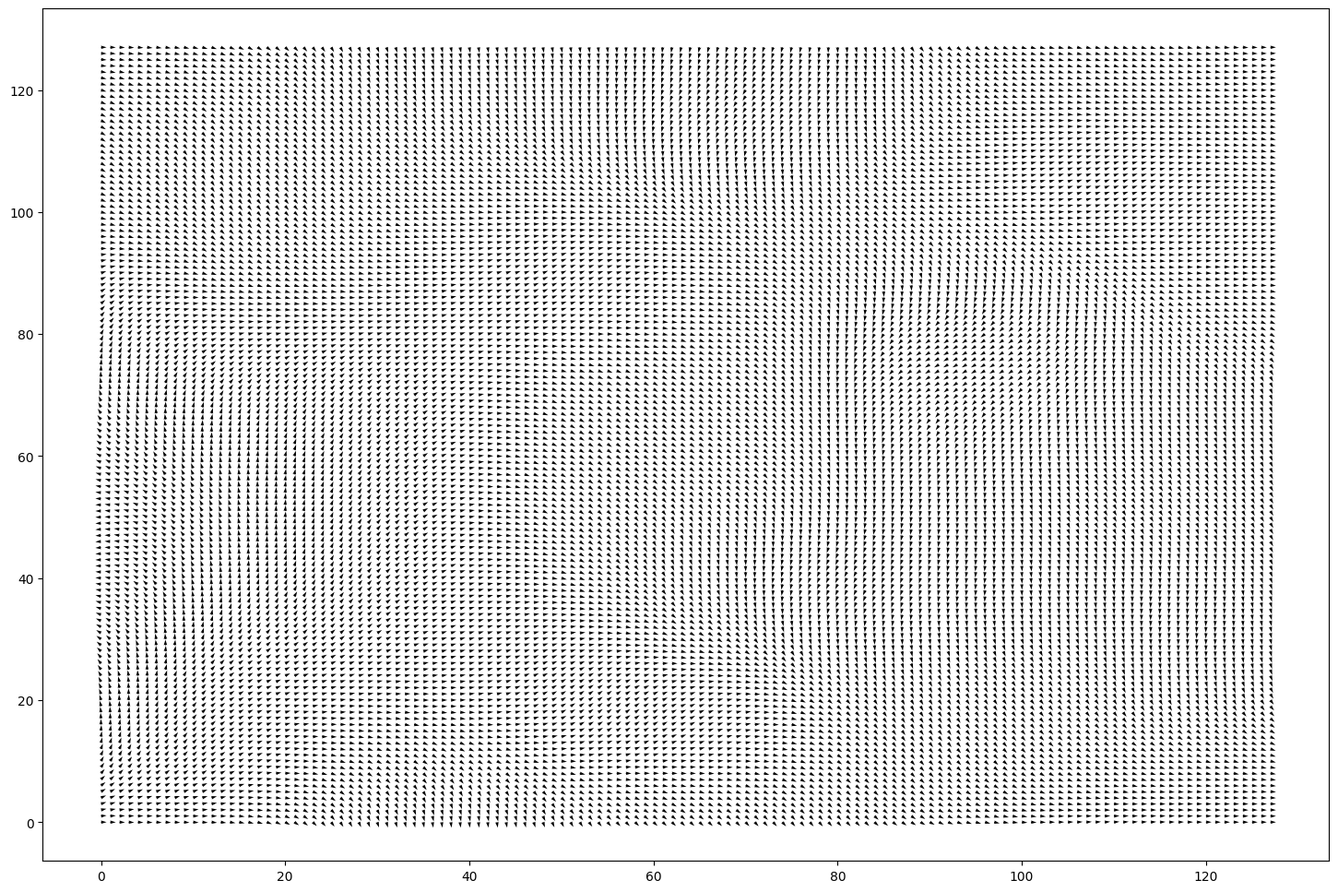

This figure's Python source: (Note: this script raises an exception after producing the figure.)
# Dependencies:
# Run with PYTHON 3
# Requires matplotlib version 1.4 or above

import numpy as np
import random as rand
import matplotlib.pyplot as plt



###############################################################################
# Particles class

class Particles():
    def __init__(self,
                 grid_size,                                # Size of grid (maximum x, y position)
                 num_particles,                            # Number of particles
                 max_vel):                                 # Maximum allowed particle velocity

        self.num_particles = num_particles;                # Number of particles
        self.grid_size = grid_size;                        # Grid size (maximum x, y position)
        self.max_vel = max_vel;                            # maximum allowed particle velocity

        # Initialize pos_x, pos_y using a uniform random distribution
        self.pos_x = np.random.uniform(0, grid_size - 1, num_particles);
        self.pos_y = np.random.uniform(0, grid_size - 1, num_particles);

        # Initialize particle velocity, acceleration
        self.vel_x = np.zeros(num_particles);
        self.vel_y = np.zeros(num_particles);
        self.acc_x = np.zeros(num_particles);
        self.acc_y = np.zeros(num_particles);


    def update_pos(self):

        for i in range(0, self.num_particles):
            # Update position
            self.pos_x[i] = self.pos_x[i] + self.vel_x[i];
            self.pos_y[i] = self.pos_y[i] + self.vel_y[i];

            # Update velocity
            self.vel_x[i] = self.vel_x[i] + self.acc_x[i];
            self.vel_y[i] = self.vel_y[i] + self.acc_y[i];



    def speed_check(self):

        # This ensures that the particle velcity remains below the maximum
        # velocity.
        for i in range(0, self.num_particles):
            vel_mag = np.sqrt(self.vel_x[i]*self.vel_x[i] + self.vel_y[i]*self.vel_y[i]);

            if (vel_mag > self.max_vel):
                self.vel_x[i] = self.vel_x[i]*(self.max_vel/vel_mag);
                self.vel_y[i] = self.vel_y[i]*(self.max_vel/vel_mag);



    def periodic_BC(self):

        # Applied periodic BCs to each particle.
        for i in range(0, self.num_particles):
            # Check if the ith particle has moved past the left edge of the
            # grid. If so, then map it to the right edge of the grid.
            if (self.pos_x[i] < 0):
                self.pos_x[i] = self.grid_size - 1;

            # Check if the ith particle has moved past the right edge of the
            # grid. If so, then map it to the left edge of the grid.
            if (self.pos_x[i] > self.grid_size - 1):
                self.pos_x[i] = 0;

            # Check if the ith particle has moved past the bottom edge of the
            # grid. If so, then map it to the top edge of the grid.
            if (self.pos_y[i] < 0):
                self.pos_y[i] = self.grid_size - 1;

            # Check if the ith particle has moved past the top edge of the
            # grid. If so, then map it to the bottom edge of the grid.
            if (self.pos_y[i] > self.grid_size - 1):
                self.pos_y[i] = 0;



    def apply_force(self,
                    fx,                                    # (float array) [size x size]
                    fy):                                   # (float array) [size x size]

        self.acc_x = fx;
        self.acc_y = fy;



    def get_forces(self,
                   Force_x,                                # (float array) [grid_size x grid_size]
                   Force_y):                               # (float array) [grid_size x grid_size]

        # Determine the integer part of each paticle's current position.
        index_x = np.floor(self.pos_x).astype(int);
        index_y = np.floor(self.pos_y).astype(int);

        # Determine the force at each position.
        fx = Force_x[index_x, index_y];
        fy = Force_y[index_x, index_y];

        return fx, fy;



    def drive(self,
              Force_x,                                     # (float array) [grid_size x grid_size]
              Force_y,                                     # (float array) [grid_size x grid_size]
              num_updates):                                # (int)

        # Initialize x_hist, y_hist variables.
        # These are arrays of length num_particles. Each element of
        # these arrays is another array of length num_updates. The t-th element of
        # x_hist[i] stores the position of particle i at time step t.
        x_hist = [];
        y_hist = [];

        for i in range(0, self.num_particles):
            x_hist.append(np.zeros(num_updates));
            y_hist.append(np.zeros(num_updates));

        # Loop through steps.
        for t in range(0, num_updates):
            # First, determine the force applied to each particle.
            fx, fy = self.get_forces(Force_x, Force_y);

            # Now apply those forces to the particles and update their positions!
            self.apply_force(fx, fy);
            self.speed_check();                  # Apply speed limit!
            self.update_pos();

            # Apply periodic BCs
            self.periodic_BC();

            # Add the particle's current positions to the history variables.
            for i in range(0, self.num_particles):
                x_hist[i][t] = self.pos_x[i];
                y_hist[i][t] = self.pos_y[i];

        return x_hist, y_hist;



###############################################################################
# Perlin noise functions

def inner_grid_setup(sx,ex,sy,ey,n):
    """
    sx= start x, ex = end x...
    n= steps inside the inner grid

    so returns something like

     (0,0)   (0,0.5)   (0,1)
    (0.5,0) (0.5,0.5) (0.5,1)
     (1,0)   (1,0.5)   (1,1)
    """
    inner_grid = np.zeros((n,n,2))
    x = np.linspace(sx,ex,n)
    y = np.linspace(sy,ey,n)
    xx,yy = np.meshgrid(x,y)
    for i in range(n):
        for j in range(n):
            inner_grid[i][j][0] = xx[i][j]
            inner_grid[i][j][1] = yy[i][j]

    return inner_grid


def get_inner_prevals(corners,m):
    """ returns the inner values of the grid"""
    #dotting corners and displacement vectors
    val_a = a.dot(corners[0])
    val_b = b.dot(corners[1])
    val_c = c.dot(corners[2])
    val_d = d.dot(corners[3])
    x = np.linspace(0,1,m)
    y = np.linspace(0,1,m)
    xx,yy = np.meshgrid(x,y)
    #intrpolation using fade function
    ab = val_a+(6*xx**5-15*xx**4+10*xx**3)*(val_b-val_a)
    cd = val_c+(6*xx**5-15*xx**4+10*xx**3)*(val_d-val_c)
    val = ab+(6*yy**5-15*yy**4+10*yy**3)*(cd-ab)

    return val


def perlin(n,m):
    """
    n>m (ints)
    """
    scale = int(n/m)+1
    vectors = np.random.uniform(-1,1,(scale,scale,2)) #grid of random vectors
    data = np.ones((n,n))
    global a,b,c,d
    a = inner_grid_setup(0,1,0,-1,m)  #sets up inner grids
    b = inner_grid_setup(-1,0,0,-1,m)
    c = inner_grid_setup(0,1,1,0,m)
    d = inner_grid_setup(-1,0,1,0,m)
    for i in range(scale-1):
        for j in range(scale-1):
            corners = [vectors[i][j],vectors[i][j+1],vectors[i+1][j],vectors[i+1][j+1]]
            heights = get_inner_prevals(corners, m)
            data[i*m:(i+1)*m,j*m:(j+1)*m] = heights

    return data


def fractal(n, num_freq):
     """
     n> num_freq (ints)
     super imposes different frequency perlin noise

     """
     maximum = 2**n
     data = np.zeros((maximum, maximum))
     for i in range(num_freq):
         temp = perlin(maximum, 2**(n-i))*(2**(-(1 + i))) # Scale set to 2^i + 1 = 2^n / 2^(n-i) + 1
         data = data + temp
     data = data/num_freq
     return data



###############################################################################
# plotting functions

# makes the final "flow" plot.
def plot_flow(x_hist,                  # (float array)
              y_hist,                  # (float array)
              grid_size,               # (int)
              num_particles,           # (int)
              num_updates,             # (int)
              image_name,              # (string)
              image_dpi = 300,         # (int)
              image_width = 18,        # (float)
              image_height = 12,       # (float)
              line_alpha = .6):        # (float)


    # Set up plot.
    plt.style.use("default");
    plt.axis('off');
    plt.figure(1, figsize = (image_width, image_height));

    # Set plot range.
    # The particles x,y coordinates can be in (0, grid_size - 1). We show a
    # slightly larger range. This makes the final image look better.
    plt.xlim(-3, grid_size + 2);
    plt.ylim(-3, grid_size + 2);

    # This specifies the set of possible colors for the plot.
    #c_list = ['#005074','#58CBFF','#00B0FF','#285F78','#008AC8','#FFFFFF'];                       # Shades of Blue
    #c_list = ['#740050','#FF58CB','#FF00B0','#78285F','#C8008A','#FFFFFF'];                       # Shades of Pink
    #c_list = ['#16835E', '#50FF66', '#20782B', '#00C819', '#FFFFFF'];                             # Shades of Green
    #c_list = ['#219417','#B2EAAD', '#9CF179', '#086742', '#DAF0E0', '#15785D'];                   # Greens and Teals ('#E8F0CB')
    c_list = ['#000000', '#000000', '#f28400', '#ff2e00', '#bd2200', '#901a00'];                  # Lava (run with 3000+ particles or black background)

    #c_list = ["#ff3e00", "#8d0000", "#ee7a24", "#f75d2b", "#000000"];       # Shades of Red


    # Experimental
    #c_list = ['#FB8B28', '#AD2318', '#ffffff', '#FA1B04', '#FBD9CA', '#FF5733', '#FC9252', '#FDDD80']; # Fire
    #c_list = ['#FB8B28', '#AD2318', '#ffffff', '#FA1B04', '#FBD9CA', '#FF5733', '#FC9252', '#FDDD80']; #oranges and reds
    #c_list = ["#AD450C","#FF813D","#FA6E23","#00ADA7","#23FAF2","white","black"];                 # Cyan, Brown, Black

    # Set of possible particle sizes
    s_list = [6,7,7,8];

    # Now, make the plot!
    for i in range(0, num_particles):
        particle_color = rand.choice(c_list);
        particle_size = rand.choice(s_list);

        plt.scatter(x_hist[i],
                    y_hist[i],
                    s = particle_size,
                    color = particle_color,
                    alpha = line_alpha,
                    edgecolor = 'None');

    # Save flow plot!
    plt.savefig("./Images/" + image_name,
                dpi = image_dpi,
                bbox_inches = 'tight',
                pad_inches = 0);
    #plt.savefig("./Images/" + image_name + ".svg", format = 'svg')

    # Display flow plot.
    #plt.show();



# Plots vectors
def plot_vectors(vector_x,             # (float array)
                 vector_y,             # (float array)
                 image_width,          # (float)
                 image_height,         # (float)
                 grid_size):           # (int)
    # Set up plot.
    plt.style.use('default');
    plt.axis('off');
    plt.figure(2, figsize = (image_width, image_height));

    # Set up x, y coordinates in the plot.
    x = np.linspace(0, grid_size - 1, grid_size);
    y = np.linspace(0, grid_size - 1, grid_size);
    x_coords, y_coords = np.meshgrid(x, y);

    # Plot a "quiver" at each point. The x, y components of this
    # vector are the corresponding components of vector_x, vector_y.
    plt.quiver(x_coords,
               y_coords,
               vector_x,
               vector_y,
               color = "black");

    # Show Vector plot.
    plt.show();



###############################################################################
# vector_field, run.

# Used to rotate vectors (to give flow directions)
def rotate(vector_x,                         # (float)
           vector_y,                         # (float)
           angles):                          # (float)
    x_rotated = np.cos(angles)*vector_x - np.sin(angles)*vector_y;
    y_rotated = np.sin(angles)*vector_x + np.cos(angles)*vector_y;
    return x_rotated, y_rotated;



# Creates the vector field.
def vector_field(data,                 # (float array)
                 angle_scale,          # (float)
                 image_width,          # (float)
                 image_height):        # (float)
    # Initialize vector_x, vector_y arrays. At first, all vectors point in the y direction.
    # They are then rotated by an amount specified by the "Angles" variable (which is
    # determined by the Perlin noise) to get the final vector field.
    grid_size = len(data[0]);
    vector_x = np.ones((grid_size, grid_size));
    vector_y = np.zeros((grid_size, grid_size));

    # get angles at each point. The values of the angle are based on the data from the Perlin noise.
    angles = 2*np.pi*data*angle_scale;

    # Set force field using initalized vectors and angles
    vector_x, vector_y = rotate(vector_x, vector_y, angles);

    # Plot the vector field
    plot_vectors(vector_x = vector_x,
                 vector_y = vector_y,
                 image_width = image_width,
                 image_height = image_height,
                 grid_size = grid_size);

    return vector_x, vector_y;


def simulate(Force_x,
             Force_y,
             grid_size,
             num_particles,
             max_vel,
             num_updates,
             image_name,
             image_dpi,
             image_width,
             image_height,
             line_alpha):
    # Set up an array of particles
    print("Setting up particles...            ", end = '');
    particles = Particles(grid_size = grid_size,
                          num_particles = num_particles,
                          max_vel = max_vel);
    print("Done!\n", end = '');

    # Move the particles through the force field (defined by force_x, force_y)
    # x_hist and y_hist store the tracks of each particles.
    print("Simulating Particle Movement...    ", end = '');
    x_hist, y_hist = particles.drive(Force_x,
                                     Force_y,
                                     num_updates);
    print("Done!\n", end = '');


    # plot the particle paths!
    print("Generating Flow Plot...            ", end = '');
    plot_flow(x_hist = x_hist,
              y_hist = y_hist,
              grid_size = grid_size,
              num_particles = num_particles,
              num_updates = num_updates,
              image_name = image_name,
              image_dpi = image_dpi,
              image_width = image_width,
              image_height = image_height,
              line_alpha = line_alpha);
    print("Done!\n", end = '');



# Run function!
def run(n,                        # The grid has 2^n points                    (int)
        num_freq,                 # Number of noise frequencies we average     (int)
        angle_scale = 5,          # Scales rotation by noise of force field    (float)
        num_particles = 1000,     # Number of particles                        (int)
        max_vel = .2,             # Maximum allowed particle velocity          (float)
        num_updates = 1000,       # Number of particle position updates        (int)
        save_forces = False,      # Toggles saving force field to file         (bool)
        image_name = "image",     # Name of the final image (an svg); saved in the current working directory (string)
        image_dpi = 300,          # DPI of the final (png) image               (int)
        image_width = 18,         # Width (in inches) of the image             (int)
        image_height = 12,        # Height (in inches) of the image            (int)
        line_alpha = .6):         # How transparent the particle lines are.    (int)
    # Assumption: num_freq < n. We need this for the Perlin noise to work.

    # First, generate the data.
    # The data is a 2^n by 2^n grid of floats. Each point hold a float.
    # To get these floats, we "average" together k "frequencies" of Perlin
    # noise.
    # The lowest (0th) frequency has 1 a random vector in each corner of the
    # grid. The value of the noise of this layer is given by interpolating these
    # vectors.
    #
    # The next frequency splits the grid into quarters, and assigns a vector to
    # each corner of each quater. To get the noise value at each grid point, we
    # first determine which quarter that point is in. We then interpolate the
    # 4 corner vectors for that quarter. This interpolated value is the noise
    # for the grid point.
    #
    # In general, the kth frequency partitions each side of the grid into 2^k
    # equally spaced pieces, and then partitions the grid into 2^k*2^k pieces
    # using these side partitions. It assigns a random vector to each corner
    # of these pieces. To get the noise at a grid point, we first determine
    # which piece of the grid partition the grid point lives in. We the
    # interpolate the corner vectors for that piece.
    #
    # In this way, there are more random vectors in higher frequencies, which
    # leads to more chaotic noise values.
    print("Setting up Noise...                ", end = '');
    data = fractal(n, num_freq);
    print("Done!\n", end = '');

    # Get the number of grid points in the x, y directions.
    grid_size = len(data[0]);

    # Set up force field using the data. force_x, force_y represent the x and y
    # components of the force, respectively.
    print("Setting up Force Field...          ", end = '');
    Force_x, Force_y = vector_field(data = data,
                                    angle_scale = angle_scale,
                                    image_width = image_width,
                                    image_height = image_height);
    print("Done!\n", end = '');

    # If the user wants us to save the force field, then we will do that now.
    if (save_forces == True):
        print("Saving forces to file...           ", end = '');
        File = open("./Saves/Force_" + image_name + ".txt", 'w');

        # Print header.
        print("grid_size: %d\n" % grid_size,     file = File, end = '');
        print(" x_coord | y_coord | Force_x  | Force_y\n", file = File, end = '');

        # Print each point's force position.
        for i in range(0, grid_size):
            for j in range(0, grid_size):
                print("  %6u    %6u  %8.4f  %8.4f\n" % (i, j, Force_x[i][j], Force_y[i][j]), file = File, end = '');


        File.close();
        print("Done!\n", end = '');

    # Run the simulation!
    simulate(Force_x = Force_x,
             Force_y = Force_y,
             grid_size = grid_size,
             num_particles = num_particles,
             max_vel = max_vel,
             num_updates = num_updates,
             image_name = image_name,
             image_dpi = image_dpi,
             image_width = image_width,
             image_height = image_height,
             line_alpha = line_alpha);



def load(image_name,                   # Name of the final image (an svg); saved in the current working directory (string)
         image_dpi,                    # DPI of the final (png) image               (int)
         image_width,                  # Width (in inches) of the image             (float)
         image_height,                 # Height (in inches) of the image            (float)
         line_alpha,                   # How transparent the particle lines are     (float)
         num_particles = 1000,         # Number of particles                        (int)
         max_vel = .2,                 # Maximum allowed particle velocity          (float)
         num_updates = 1000):          # Number of particle position updates        (int)

    # First, load the forces from file (if we can)
    print("Reading data from save...          ", end = '');
    File = open("./Saves/Force_" + image_name + ".txt", 'r');

    # First, read in the grid_size.
    grid_size = int(File.readline().split()[1]);

    # Initialize Force_x, Force_y
    Force_x = np.zeros((grid_size, grid_size));
    Force_y = np.zeros((grid_size, grid_size));

    # Read in, discard other header line.
    Line = File.readline();

    # Populate Force_x, Force_y line-by-line.
    for i in range(0, grid_size):
        for j in range(0, grid_size):
            words = File.readline().split();
            Force_x[i][j] = float(words[2]);
            Force_y[i][j] = float(words[3]);

    # Close file.
    File.close();
    print("Done!\n", end = '');

    # Run the simulation!
    simulate(Force_x = Force_x,
             Force_y = Force_y,
             grid_size = grid_size,
             num_particles = num_particles,
             max_vel = max_vel,
             num_updates = num_updates,
             image_name = image_name,
             image_dpi = image_dpi,
             image_width = image_width,
             image_height = image_height,
             line_alpha = line_alpha);



################################################################################
"""
load(image_name = "wavy",
     image_width = 18,
     image_height = 12,
     image_dpi = 600,
     line_alpha = .6,
     num_particles = 1000,
     max_vel = .2,
     num_updates = 1000);
"""
run(n = 7,
    num_freq = 3,
    angle_scale = 7,
    num_particles = 3000,
    max_vel = .2,
    num_updates = 1000,
    save_forces = True,
    image_name = "wavy",
    image_width = 18,
    image_height = 12,
    line_alpha = .6);
